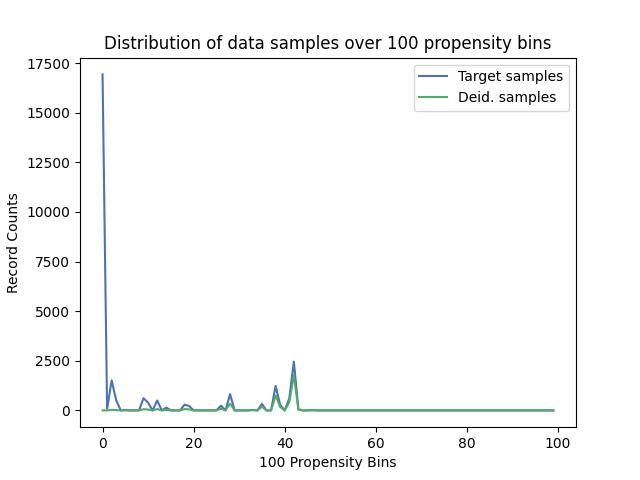

The table this chart was drawn from, first rows:
, Target samples, Deid. samples
0, 16927, 0
1, 71, 1
2, 1512, 29
3, 507, 14
4, 0, 0
5, 18, 1
6, 0, 0
7, 0, 0
8, 0, 0
9, 614, 61
10, 390, 41
11, 0, 0
12, 499, 68
13, 0, 0
14, 144, 23
15, 0, 0
16, 0, 0
17, 0, 0
18, 292, 65
19, 221, 52
20, 0, 0
21, 0, 0
22, 0, 0
23, 0, 0
24, 0, 0
25, 0, 0
26, 239, 85
27, 0, 0
28, 823, 339
29, 0, 0
30, 0, 0
31, 0, 0
32, 0, 0
33, 24, 12
34, 0, 0
35, 328, 180
36, 0, 0
37, 0, 0
38, 1233, 749
39, 278, 179
40, 0, 0
41, 606, 416
42, 2458, 1789
43, 56, 42
44, 0, 0
45, 0, 0
46, 13, 11
47, 0, 0
48, 0, 0
49, 0, 0
50, 0, 0
51, 0, 0
52, 0, 0
53, 0, 0
54, 0, 0
55, 0, 0
56, 0, 0
57, 0, 0
58, 0, 0
59, 0, 0
... 40 more rows
